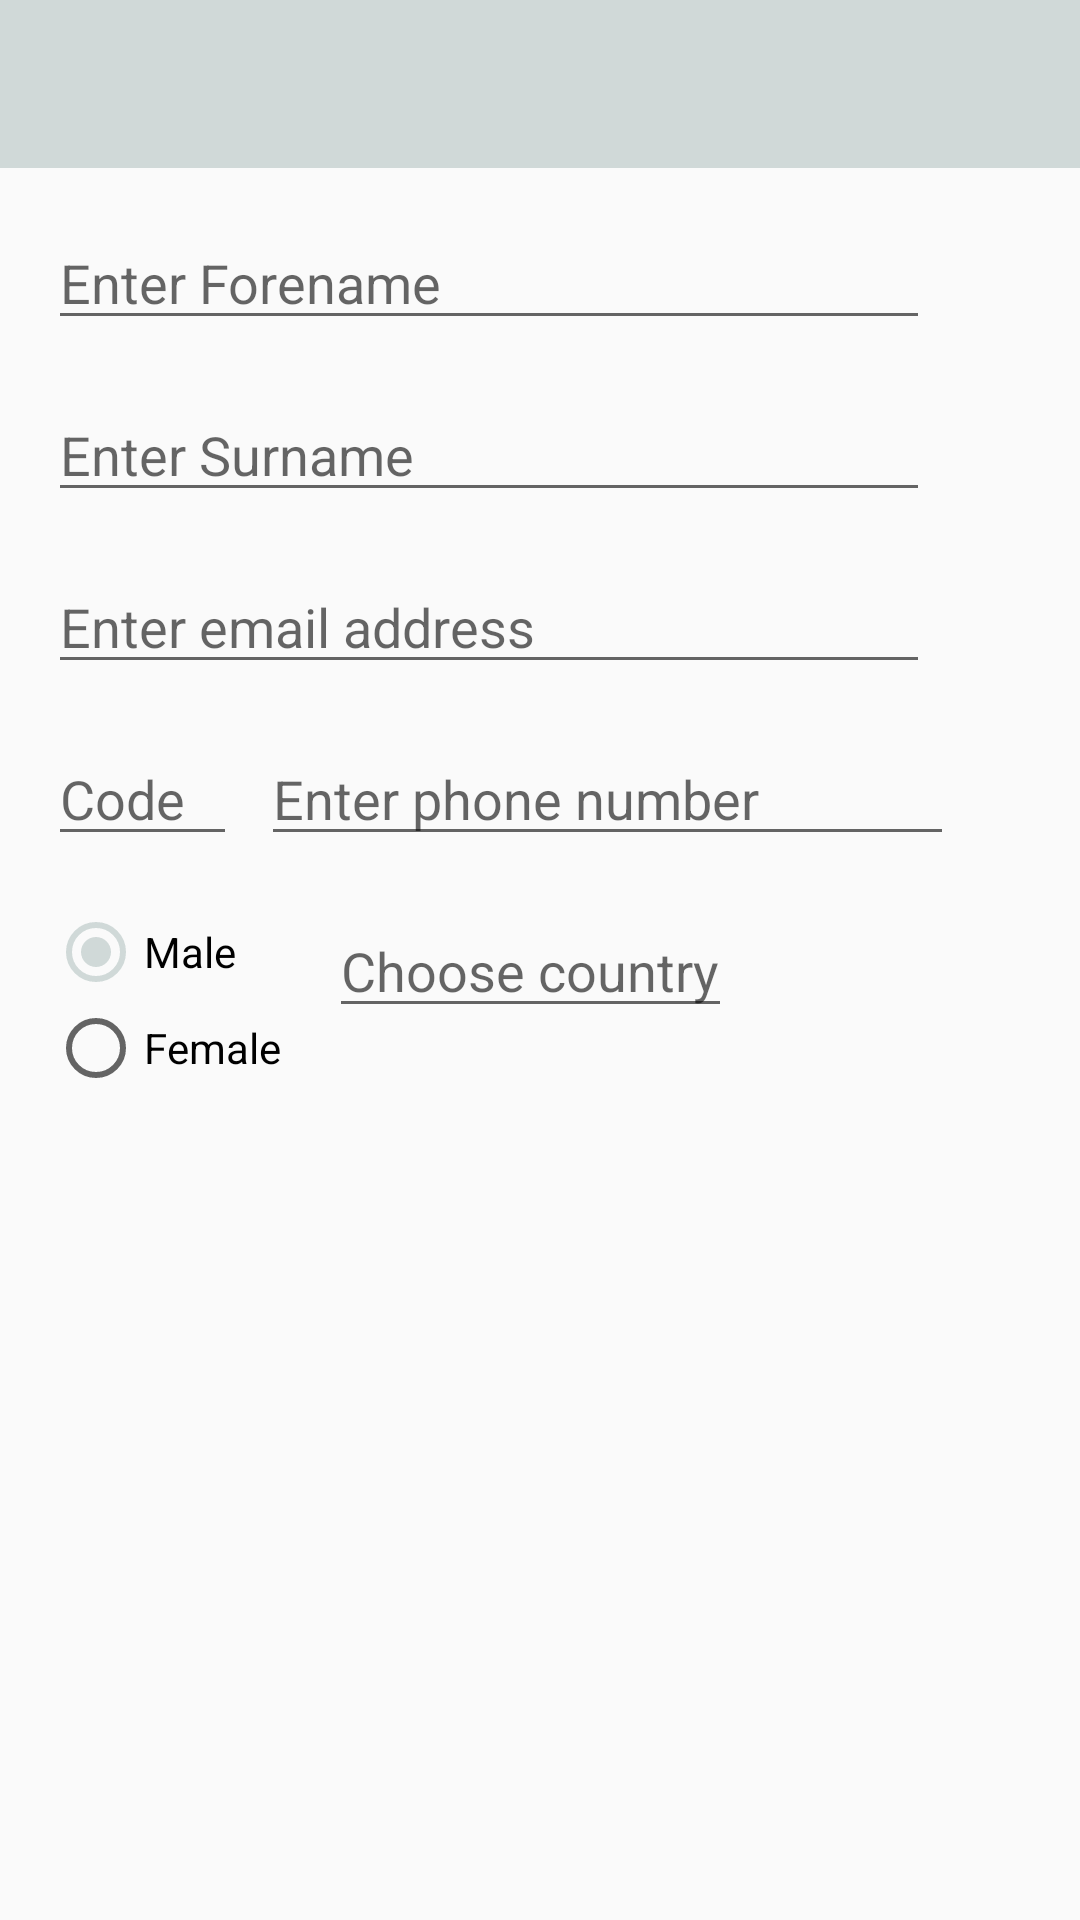

The Android layout XML behind this screen, and the referenced resources:
<!-- AndroidManifest.xml: application theme AppTheme -->
<!-- res/layout/activity_base_contact.xml -->
<?xml version="1.0" encoding="utf-8"?>
<androidx.constraintlayout.widget.ConstraintLayout
    xmlns:android           =   "http://schemas.android.com/apk/res/android"
    xmlns:app               =   "http://schemas.android.com/apk/res-auto"
    xmlns:tools             =   "http://schemas.android.com/tools"
    android:layout_width    =   "match_parent"
    android:layout_height   =   "match_parent"
    tools:context           =   ".BaseContactActivity">

    <androidx.appcompat.widget.Toolbar
        android:id                              =   "@+id/toolbarEdit"
        android:layout_width                    =   "0dp"
        android:layout_height                   =   "wrap_content"
        android:background                      =   "?attr/colorPrimary"
        android:gravity                         =   "center_vertical"
        android:minHeight                       =   "?attr/actionBarSize"
        android:theme                           =   "@style/ThemeOverlay.AppCompat.ActionBar"
        app:layout_constraintEnd_toEndOf        =   "parent"
        app:layout_constraintStart_toStartOf    =   "parent"
        app:layout_constraintTop_toTopOf        =   "parent"
        app:popupTheme                          =   "@style/ThemeOverlay.AppCompat.Light" />

    <ScrollView
        android:layout_width                    =   "match_parent"
        android:layout_height                   =   "0dp"
        app:layout_constraintStart_toStartOf    =   "parent"
        app:layout_constraintTop_toBottomOf     =   "@+id/toolbarEdit"
        app:layout_constraintBottom_toBottomOf  =   "parent">

        <androidx.constraintlayout.widget.ConstraintLayout
            android:layout_width    =   "match_parent"
            android:layout_height   =   "wrap_content">

            <TextView
                android:id                          =   "@+id/textViewCountry"
                android:layout_width                =   "wrap_content"
                android:layout_height               =   "wrap_content"
                android:layout_marginStart          =   "16dp"
                android:layout_marginLeft           =   "16dp"
                android:layout_marginTop            =   "16dp"
                android:textSize                    =   "18sp"
                android:textColor                   =   "?attr/editTextColor"
                android:background                  =   "?attr/editTextBackground"
                android:hint                        =   "@string/enter_country"
                app:layout_constraintStart_toEndOf  =   "@+id/radioSex"
                app:layout_constraintTop_toBottomOf =   "@+id/editTextPhone"
                android:drawableRight               =   "@drawable/arrow_dialog"
                android:drawableEnd                 =   "@drawable/arrow_dialog" />

            <EditText
                android:id                              =   "@+id/editTextForename"
                android:layout_width                    =   "wrap_content"
                android:layout_height                   =   "wrap_content"
                android:layout_marginStart              =   "16dp"
                android:layout_marginLeft               =   "16dp"
                android:layout_marginTop                =   "16dp"
                android:ems                             =   "14"
                android:inputType                       =   "textPersonName"
                android:hint                            =   "@string/enter_forename"
                android:autofillHints                   =   "@string/enter_forename"
                app:layout_constraintStart_toStartOf    =   "parent"
                app:layout_constraintTop_toTopOf        =   "parent" />

            <EditText
                android:id                              =   "@+id/editTextSurname"
                android:layout_width                    =   "wrap_content"
                android:layout_height                   =   "wrap_content"
                android:layout_marginStart              =   "16dp"
                android:layout_marginLeft               =   "16dp"
                android:layout_marginTop                =   "16dp"
                android:ems                             =   "14"
                android:inputType                       =   "textPersonName"
                android:hint                            =    "@string/enter_surname"
                android:autofillHints                   =   "@string/enter_surname"
                app:layout_constraintStart_toStartOf    =   "parent"
                app:layout_constraintTop_toBottomOf     =   "@+id/editTextForename" />

            <EditText
                android:id                              =   "@+id/editTextEmailAddress"
                android:layout_width                    =   "wrap_content"
                android:layout_height                   =   "wrap_content"
                android:layout_marginStart              =   "16dp"
                android:layout_marginLeft               =   "16dp"
                android:layout_marginTop                =   "16dp"
                android:autofillHints                   =   "@string/enter_email_address"
                android:ems                             =   "14"
                android:hint                            =   "@string/enter_email_address"
                android:inputType                       =   "textEmailAddress"
                app:layout_constraintStart_toStartOf    =   "parent"
                app:layout_constraintTop_toBottomOf     =   "@+id/editTextSurname" />

            <EditText
                android:id                              =   "@+id/editTextPhoneCode"
                android:layout_width                    =   "wrap_content"
                android:layout_height                   =   "wrap_content"
                android:layout_marginStart              =   "16dp"
                android:layout_marginLeft               =   "16dp"
                android:layout_marginTop                =   "16dp"
                android:autofillHints                   =   "@string/code"
                android:ems                             =   "3"
                android:hint                            =   "@string/code"
                android:inputType                       =   "phone"
                app:layout_constraintStart_toStartOf    =   "parent"
                app:layout_constraintTop_toBottomOf     =   "@+id/editTextEmailAddress" />

            <EditText
                android:id                              =   "@+id/editTextPhone"
                android:layout_width                    =   "wrap_content"
                android:layout_height                   =   "wrap_content"
                android:layout_marginStart              =   "8dp"
                android:layout_marginLeft               =   "8dp"
                android:layout_marginTop                =   "16dp"
                android:autofillHints                   =   "@string/enter_phonenumber"
                android:ems                             =   "11"
                android:hint                            =   "@string/enter_phonenumber"
                android:inputType                       =   "phone"
                app:layout_constraintStart_toEndOf      =   "@+id/editTextPhoneCode"
                app:layout_constraintTop_toBottomOf     =   "@+id/editTextEmailAddress" />

            <RadioGroup
                android:id                              =   "@+id/radioSex"
                android:layout_width                    =   "wrap_content"
                android:layout_height                   =   "wrap_content"
                android:layout_marginStart              =   "16dp"
                android:layout_marginLeft               =   "16dp"
                android:layout_marginTop                =   "16dp"
                app:layout_constraintStart_toStartOf    =   "parent"
                app:layout_constraintTop_toBottomOf     =   "@+id/editTextPhoneCode">

                <RadioButton
                    android:id              =   "@+id/radioMale"
                    android:layout_width    =   "wrap_content"
                    android:layout_height   =   "wrap_content"
                    android:checked         =   "true"
                    android:text            =   "@string/radio_male" />

                <RadioButton
                    android:id              =   "@+id/radioFemale"
                    android:layout_width    =   "wrap_content"
                    android:layout_height   =   "wrap_content"
                    android:text            =   "@string/radio_female" />

            </RadioGroup>
        </androidx.constraintlayout.widget.ConstraintLayout>
    </ScrollView>
</androidx.constraintlayout.widget.ConstraintLayout>
<!-- resources referenced by this layout -->
<resources>
  <string name="code">                            Code</string>
  <string name="enter_country">                   Choose country</string>
  <string name="enter_email_address">             Enter email address</string>
  <string name="enter_forename">                  Enter Forename</string>
  <string name="enter_phonenumber">               Enter phone number</string>
  <string name="enter_surname">                   Enter Surname</string>
  <string name="radio_female">                    Female</string>
  <string name="radio_male">                      Male</string>
  <style name="AppTheme" parent="Theme.AppCompat.Light.NoActionBar">
          
          <item name="colorPrimary">     @color/colorPrimary</item>
          <item name="colorPrimaryDark"> @color/colorPrimaryDark</item>
          <item name="colorAccent">      @color/colorAccent</item>
      </style>
  <color name="colorPrimary">     #d0d9d8</color>
  <color name="colorPrimaryDark"> #d0d9d8</color>
  <color name="colorAccent">      #d0d9d8</color>
</resources>
